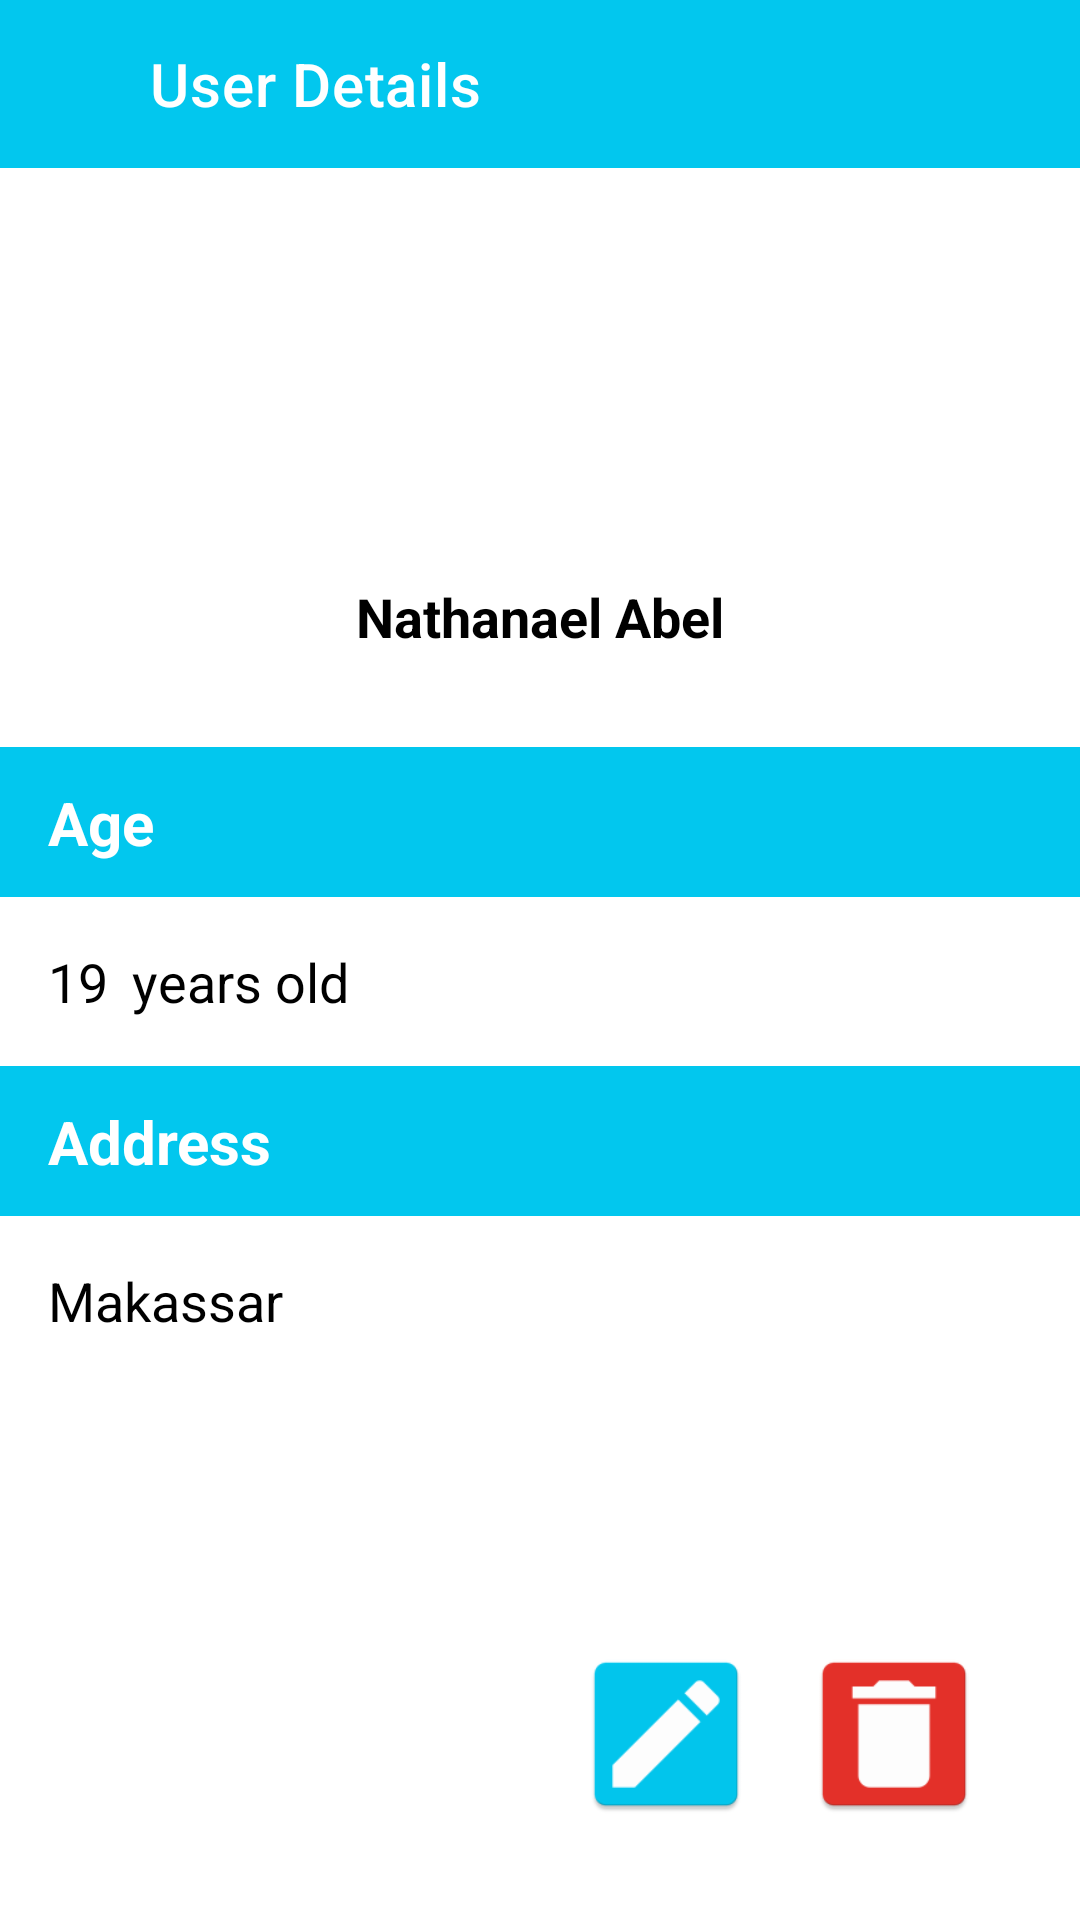

Produce the Android XML layout that renders to this screen, including the resource entries it uses.
<!-- AndroidManifest.xml: application theme Theme.ListOfUsers -->
<!-- res/layout/activity_detail_user.xml -->
<?xml version="1.0" encoding="utf-8"?>
<androidx.constraintlayout.widget.ConstraintLayout xmlns:android="http://schemas.android.com/apk/res/android"
    xmlns:app="http://schemas.android.com/apk/res-auto"
    xmlns:tools="http://schemas.android.com/tools"
    android:layout_width="match_parent"
    android:layout_height="match_parent"
    tools:context=".DetailUser">

    <androidx.appcompat.widget.Toolbar
        android:id="@+id/toolbar3"
        android:layout_width="match_parent"
        android:layout_height="wrap_content"
        android:background="@color/lightblue"
        android:minHeight="?attr/actionBarSize"
        android:theme="?attr/actionBarTheme"
        app:layout_constraintEnd_toEndOf="parent"
        app:layout_constraintStart_toStartOf="parent"
        app:layout_constraintTop_toTopOf="parent"
        app:title="User Details"
        app:titleMarginStart="50dp"
        app:titleTextColor="@color/white" />

    <ImageView
        android:id="@+id/detailuser_backArrow"
        android:layout_width="28dp"
        android:layout_height="28dp"
        android:layout_marginStart="16dp"
        app:layout_constraintBottom_toBottomOf="@+id/toolbar3"
        app:layout_constraintStart_toStartOf="parent"
        app:layout_constraintTop_toTopOf="@+id/toolbar3"
        app:srcCompat="@drawable/ic_baseline_arrow_back_ios_24" />

    <ImageView
        android:id="@+id/imageView3"
        android:layout_width="100dp"
        android:layout_height="100dp"
        android:layout_marginTop="32dp"
        app:layout_constraintEnd_toEndOf="parent"
        app:layout_constraintStart_toStartOf="parent"
        app:layout_constraintTop_toBottomOf="@+id/toolbar3"
        app:srcCompat="@drawable/person" />

    <TextView
        android:id="@+id/detailuser_name"
        android:layout_width="wrap_content"
        android:layout_height="wrap_content"
        android:layout_marginTop="8dp"
        android:includeFontPadding="false"
        android:text="Nathanael Abel"
        android:textColor="@color/black"
        android:textSize="18sp"
        android:textStyle="bold"
        app:layout_constraintEnd_toEndOf="parent"
        app:layout_constraintStart_toStartOf="parent"
        app:layout_constraintTop_toBottomOf="@+id/imageView3" />

    <ImageView
        android:id="@+id/imageView4"
        android:layout_width="0dp"
        android:layout_height="50dp"
        android:layout_marginTop="32dp"
        app:layout_constraintEnd_toEndOf="parent"
        app:layout_constraintStart_toStartOf="parent"
        app:layout_constraintTop_toBottomOf="@+id/detailuser_name"
        app:srcCompat="@color/lightblue" />

    <TextView
        android:id="@+id/textView3"
        android:layout_width="wrap_content"
        android:layout_height="wrap_content"
        android:layout_marginStart="16dp"
        android:text="Age"
        android:textColor="@color/white"
        android:textSize="20sp"
        android:textStyle="bold"
        app:layout_constraintBottom_toBottomOf="@+id/imageView4"
        app:layout_constraintStart_toStartOf="@+id/imageView4"
        app:layout_constraintTop_toTopOf="@+id/imageView4" />

    <TextView
        android:id="@+id/detailuser_age"
        android:layout_width="wrap_content"
        android:layout_height="wrap_content"
        android:layout_marginStart="16dp"
        android:layout_marginTop="16dp"
        android:text="19"
        android:textColor="@color/black"
        android:textSize="18sp"
        app:layout_constraintStart_toStartOf="parent"
        app:layout_constraintTop_toBottomOf="@+id/imageView4" />

    <TextView
        android:id="@+id/textView5"
        android:layout_width="wrap_content"
        android:layout_height="wrap_content"
        android:layout_marginStart="8dp"
        android:text="years old"
        android:textColor="@color/black"
        android:textSize="18sp"
        app:layout_constraintStart_toEndOf="@+id/detailuser_age"
        app:layout_constraintTop_toTopOf="@+id/detailuser_age" />

    <ImageView
        android:id="@+id/imageView5"
        android:layout_width="0dp"
        android:layout_height="50dp"
        android:layout_marginTop="16dp"
        app:layout_constraintEnd_toEndOf="parent"
        app:layout_constraintStart_toStartOf="parent"
        app:layout_constraintTop_toBottomOf="@+id/textView5"
        app:srcCompat="@color/lightblue" />

    <TextView
        android:id="@+id/textView6"
        android:layout_width="wrap_content"
        android:layout_height="wrap_content"
        android:layout_marginStart="16dp"
        android:text="Address"
        android:textColor="@color/white"
        android:textSize="20sp"
        android:textStyle="bold"
        app:layout_constraintBottom_toBottomOf="@+id/imageView5"
        app:layout_constraintStart_toStartOf="parent"
        app:layout_constraintTop_toTopOf="@+id/imageView5" />

    <TextView
        android:id="@+id/detailuser_address"
        android:layout_width="wrap_content"
        android:layout_height="wrap_content"
        android:layout_marginStart="16dp"
        android:layout_marginTop="16dp"
        android:text="Makassar"
        android:textColor="@color/black"
        android:textSize="18sp"
        app:layout_constraintStart_toStartOf="parent"
        app:layout_constraintTop_toBottomOf="@+id/imageView5" />

    <ImageView
        android:id="@+id/detailuser_edit"
        android:layout_width="60dp"
        android:layout_height="60dp"
        android:layout_marginEnd="16dp"
        app:layout_constraintEnd_toStartOf="@+id/detailuser_delete"
        app:layout_constraintTop_toTopOf="@+id/detailuser_delete"
        app:srcCompat="@mipmap/edit_button" />

    <ImageView
        android:id="@+id/detailuser_delete"
        android:layout_width="60dp"
        android:layout_height="60dp"
        android:layout_marginEnd="32dp"
        android:layout_marginBottom="32dp"
        app:layout_constraintBottom_toBottomOf="parent"
        app:layout_constraintEnd_toEndOf="parent"
        app:srcCompat="@mipmap/delete_button" />
</androidx.constraintlayout.widget.ConstraintLayout>
<!-- resources referenced by this layout -->
<resources>
  <color name="black">#FF000000</color>
  <color name="lightblue">#02c7ee</color>
  <color name="white">#FFFFFFFF</color>
  <!-- mipmap delete_button: png bitmap (mipmap-hdpi, 963 bytes) -->
  <!-- mipmap edit_button: png bitmap (mipmap-mdpi, 686 bytes) -->
  <style name="Theme.ListOfUsers" parent="Theme.MaterialComponents.DayNight.NoActionBar">
          
          <item name="colorPrimary">@color/purple_500</item>
          <item name="colorPrimaryVariant">@color/purple_700</item>
          <item name="colorOnPrimary">@color/white</item>
          
          <item name="colorSecondary">@color/teal_200</item>
          <item name="colorSecondaryVariant">@color/teal_700</item>
          <item name="colorOnSecondary">@color/black</item>
          
          <item name="android:statusBarColor" tools:targetApi="l">?attr/colorPrimaryVariant</item>
          
      </style>
  <color name="purple_500">#FF6200EE</color>
  <color name="purple_700">#FF3700B3</color>
  <color name="teal_200">#FF03DAC5</color>
  <color name="teal_700">#FF018786</color>
</resources>
